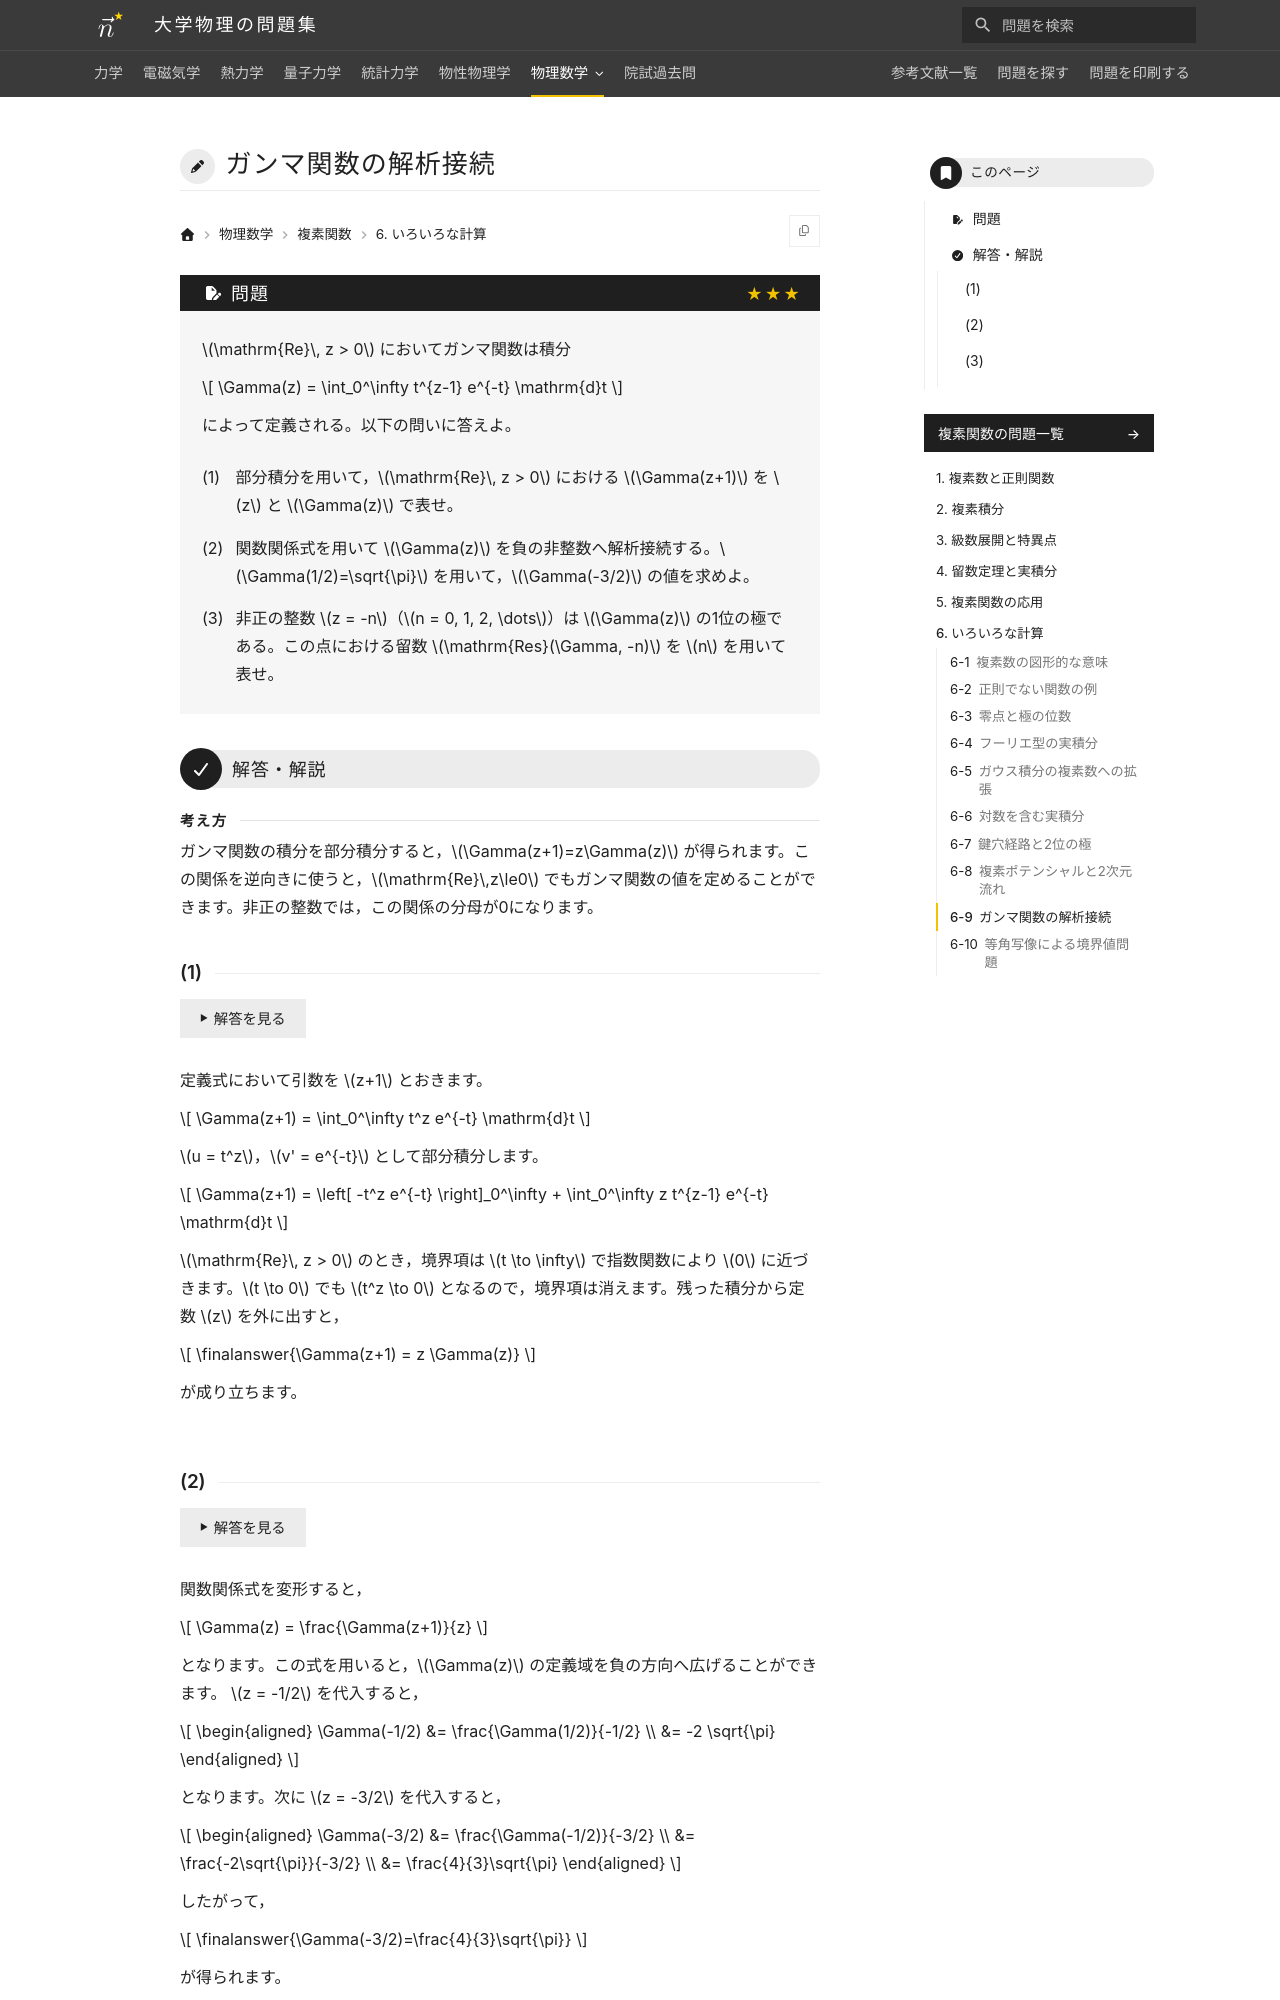

repository: Nanana-2/physics-site · page: 11complex_analysis/06/06_090/index.html · generator: mkdocs

---
tags:
  - 発展
---

# ガンマ関数の解析接続

## 問題
$\mathrm{Re}\, z > 0$ においてガンマ関数は積分

$$
\Gamma(z) = \int_0^\infty t^{z-1} e^{-t} \mathrm{d}t
$$

によって定義される。以下の問いに答えよ。

(1) 部分積分を用いて，$\mathrm{Re}\, z > 0$ における $\Gamma(z+1)$ を $z$ と $\Gamma(z)$ で表せ。

(2) 関数関係式を用いて $\Gamma(z)$ を負の非整数へ解析接続する。$\Gamma(1/2)=\sqrt{\pi}$ を用いて，$\Gamma(-3/2)$ の値を求めよ。

(3) 非正の整数 $z = -n$（$n = 0, 1, 2, \dots$）は $\Gamma(z)$ の1位の極である。この点における留数 $\mathrm{Res}(\Gamma, -n)$ を $n$ を用いて表せ。

---

## 解答・解説

### (1)
定義式において引数を $z+1$ とおきます。

$$
\Gamma(z+1) = \int_0^\infty t^z e^{-t} \mathrm{d}t
$$

$u = t^z$，$v' = e^{-t}$ として部分積分を行います。

$$
\Gamma(z+1) = \left[ -t^z e^{-t} \right]_0^\infty + \int_0^\infty z t^{z-1} e^{-t} \mathrm{d}t
$$

$\mathrm{Re}\, z > 0$ のとき，境界項は $t \to \infty$ において指数関数により $0$ に収束し，$t \to 0$ においても $t^z \to 0$ となるため消滅します。残った積分から定数 $z$ を外に出すと，

$$
\finalanswer{\Gamma(z+1) = z \Gamma(z)}
$$

が成り立ちます。
